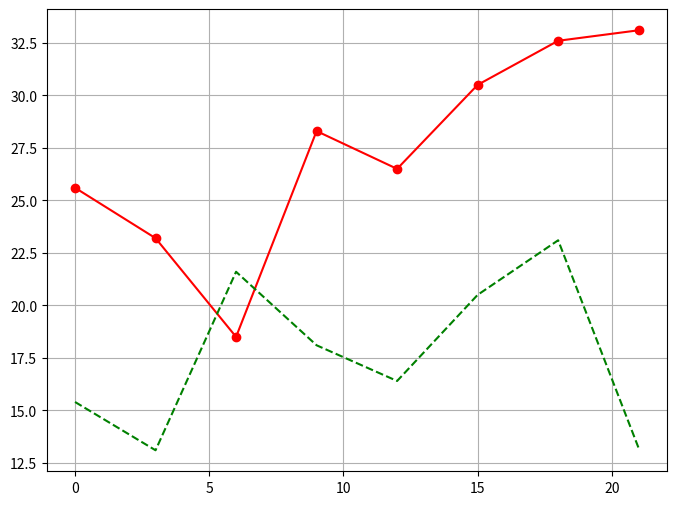

Here is the Python script that generated this plot:
import matplotlib.pyplot as plt

days = range(0, 22, 3)
celsius1 = [25.6, 23.2, 18.5, 28.3, 26.5, 30.5, 32.6, 33.1]
celsius2 = [15.4, 13.1, 21.6, 18.1, 16.4, 20.5, 23.1, 13.2]

plt.figure(figsize=(8, 6))
plt.plot(days, celsius1, "r-o",
         days, celsius2, "g--")
plt.grid(True)
plt.show()
